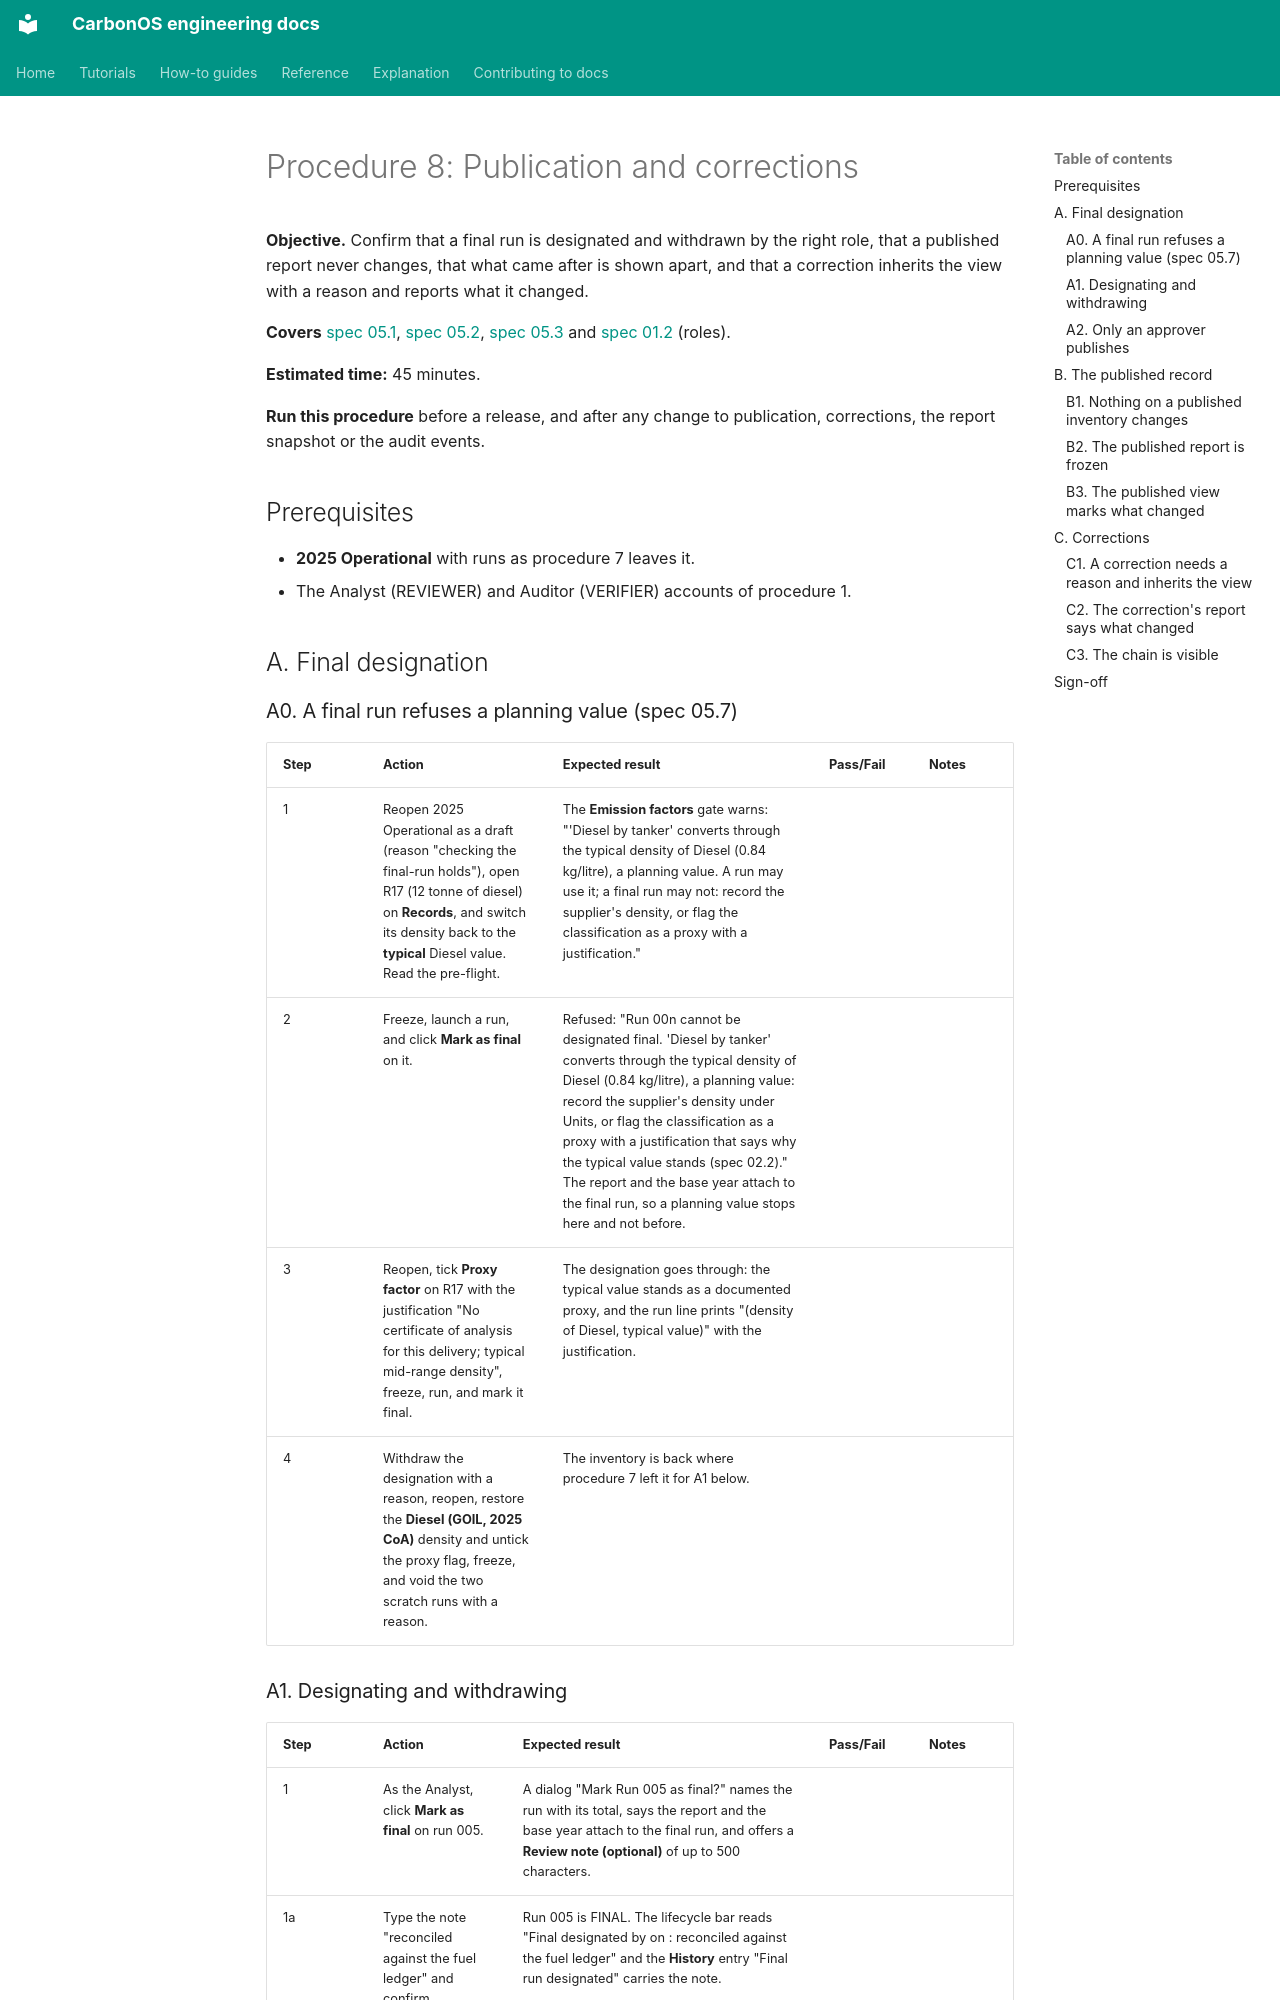

repository: miketak/carbonos · page: qa/008-publication-and-corrections/index.html · generator: mkdocs

# Procedure 8: Publication and corrections

**Objective.** Confirm that a final run is designated and withdrawn by the
right role, that a published report never changes, that what came after is
shown apart, and that a correction inherits the view with a reason and
reports what it changed.

**Covers** [spec 05.1](../../specs/05.1-inventory-lifecycle-and-run-snapshots.md),
[spec 05.2](../../specs/05.2-run-numbering-and-voiding.md),
[spec 05.3](../../specs/05.3-inheritance-and-the-published-record.md) and
[spec 01.2](../../specs/01.2-organization-membership-and-roles.md) (roles).

**Estimated time:** 45 minutes.

**Run this procedure** before a release, and after any change to
publication, corrections, the report snapshot or the audit events.

## Prerequisites

- **2025 Operational** with runs as procedure 7 leaves it.
- The Analyst (REVIEWER) and Auditor (VERIFIER) accounts of procedure 1.

## A. Final designation

### A0. A final run refuses a planning value (spec 05.7)

| Step | Action | Expected result | Pass/Fail | Notes |
| --- | --- | --- | --- | --- |
| 1 | Reopen 2025 Operational as a draft (reason "checking the final-run holds"), open R17 (12 tonne of diesel) on **Records**, and switch its density back to the **typical** Diesel value. Read the pre-flight. | The **Emission factors** gate warns: "'Diesel by tanker' converts through the typical density of Diesel (0.84 kg/litre), a planning value. A run may use it; a final run may not: record the supplier's density, or flag the classification as a proxy with a justification." | | |
| 2 | Freeze, launch a run, and click **Mark as final** on it. | Refused: "Run 00n cannot be designated final. 'Diesel by tanker' converts through the typical density of Diesel (0.84 kg/litre), a planning value: record the supplier's density under Units, or flag the classification as a proxy with a justification that says why the typical value stands (spec 02.2)." The report and the base year attach to the final run, so a planning value stops here and not before. | | |
| 3 | Reopen, tick **Proxy factor** on R17 with the justification "No certificate of analysis for this delivery; typical mid-range density", freeze, run, and mark it final. | The designation goes through: the typical value stands as a documented proxy, and the run line prints "(density of Diesel, typical value)" with the justification. | | |
| 4 | Withdraw the designation with a reason, reopen, restore the **Diesel (GOIL, 2025 CoA)** density and untick the proxy flag, freeze, and void the two scratch runs with a reason. | The inventory is back where procedure 7 left it for A1 below. | | |
